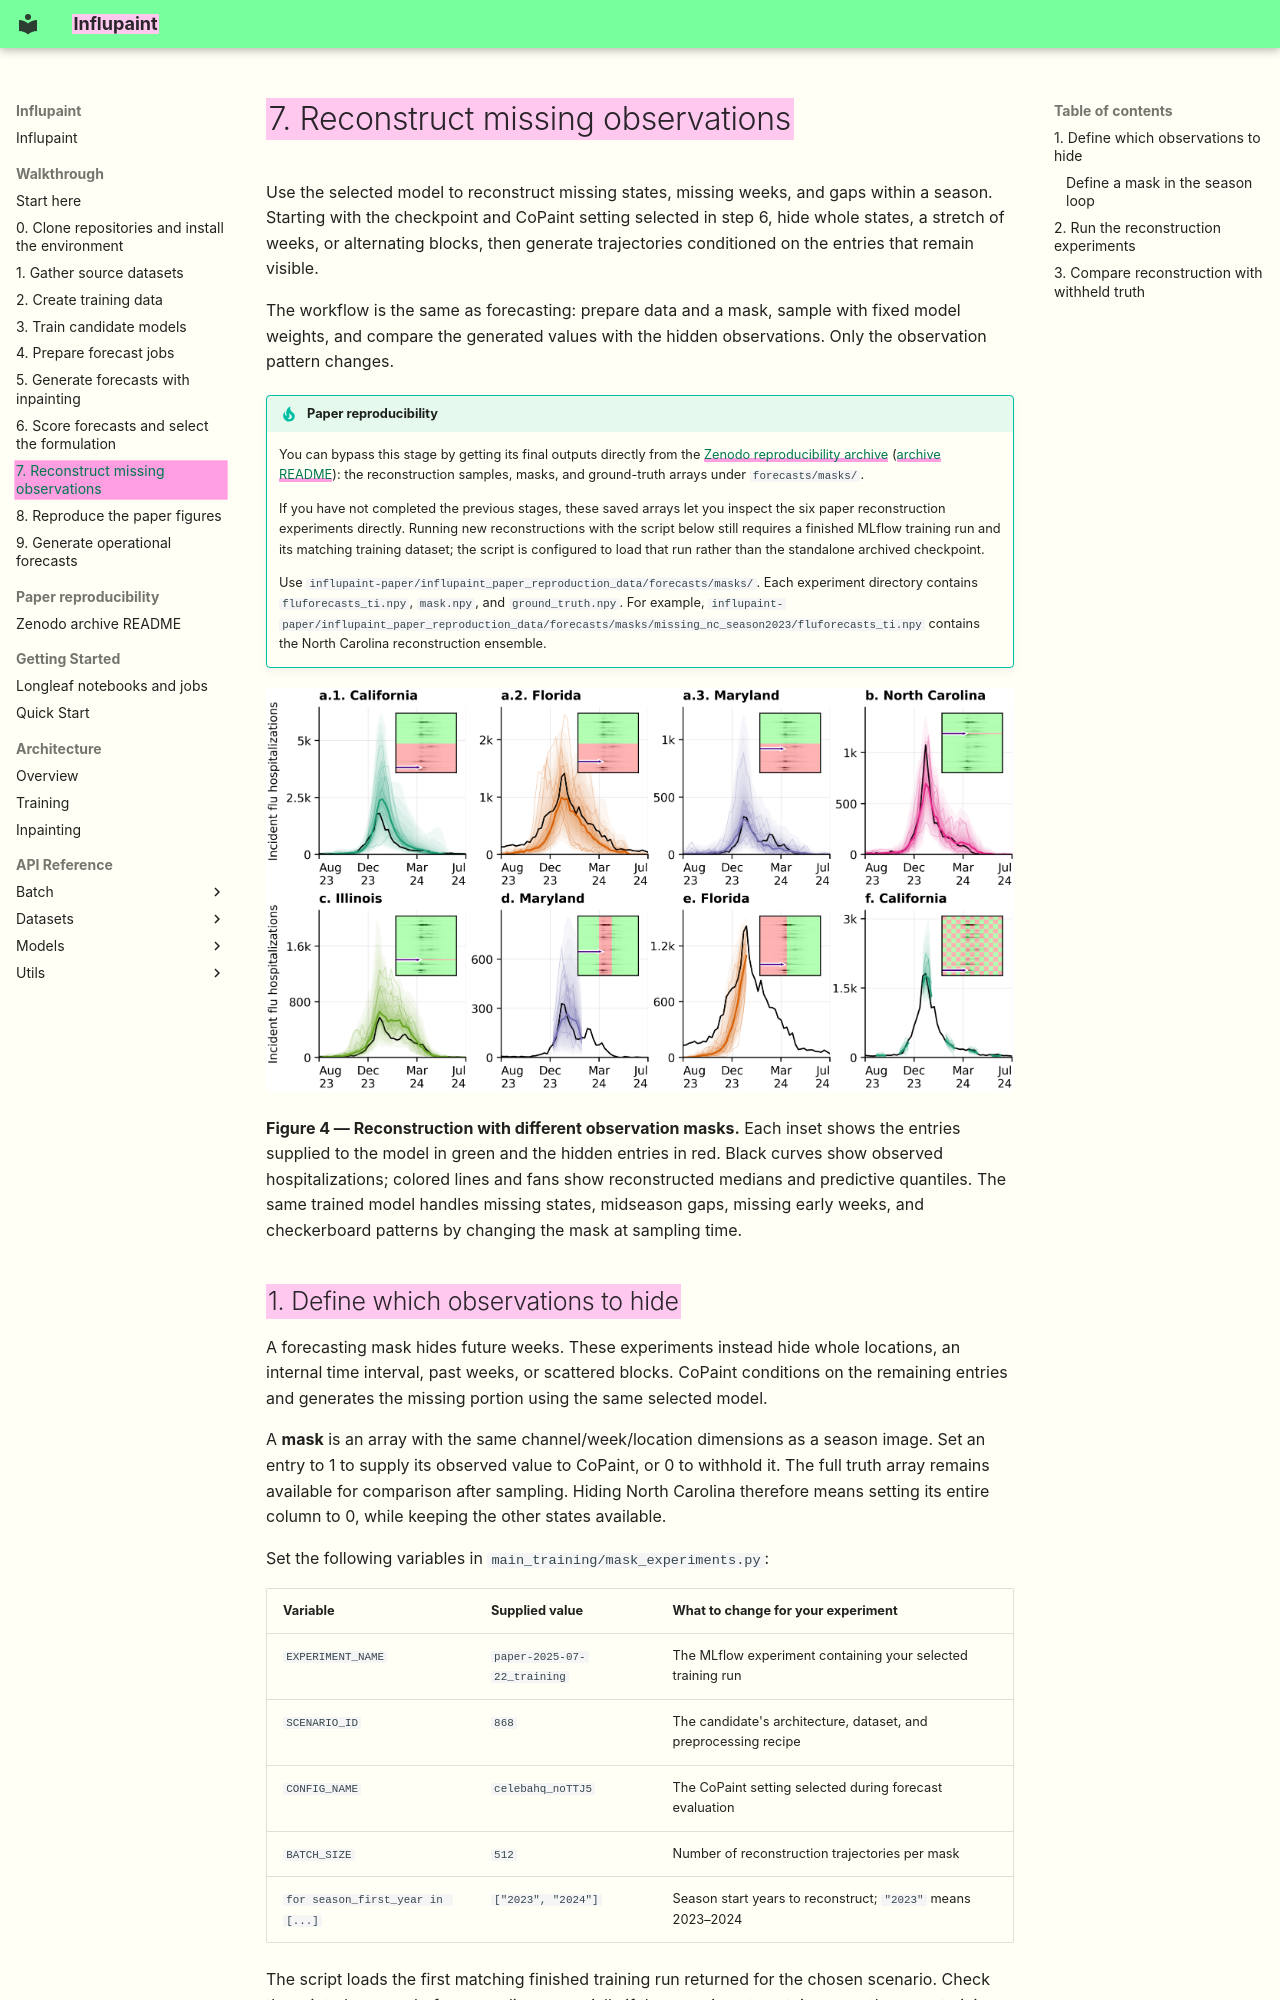

repository: ACCIDDA/influpaint · page: workflows/mask-experiments/index.html · generator: mkdocs

# 7. Reconstruct missing observations

Use the selected model to reconstruct missing states, missing weeks, and gaps within a season. Starting with the checkpoint and CoPaint setting selected in step 6, hide whole states, a stretch of weeks, or alternating blocks, then generate trajectories conditioned on the entries that remain visible.

The workflow is the same as forecasting: prepare data and a mask, sample with fixed model weights, and compare the generated values with the hidden observations. Only the observation pattern changes.

!!! tip "Paper reproducibility"

    You can bypass this stage by getting its final outputs directly from the [Zenodo reproducibility archive](https://doi.org/10.5281/zenodo.22699980) ([archive README](../reproducibility/README.md)): the reconstruction samples, masks, and ground-truth arrays under `forecasts/masks/`.

    If you have not completed the previous stages, these saved arrays let you inspect the six paper reconstruction experiments directly. Running new reconstructions with the script below still requires a finished MLflow training run and its matching training dataset; the script is configured to load that run rather than the standalone archived checkpoint.

    Use `influpaint-paper/influpaint_paper_reproduction_data/forecasts/masks/`. Each experiment directory contains `fluforecasts_ti.npy`, `mask.npy`, and `ground_truth.npy`. For example, `influpaint-paper/influpaint_paper_reproduction_data/forecasts/masks/missing_nc_season2023/fluforecasts_ti.npy` contains the North Carolina reconstruction ensemble.

[![Reconstruction results for missing locations, missing weeks, and checkerboard masks](../assets/paper/figure-4-reconstruction.png)](../assets/paper/figure-4-reconstruction.png)

**Figure 4 — Reconstruction with different observation masks.** Each inset shows the entries supplied to the model in green and the hidden entries in red. Black curves show observed hospitalizations; colored lines and fans show reconstructed medians and predictive quantiles. The same trained model handles missing states, midseason gaps, missing early weeks, and checkerboard patterns by changing the mask at sampling time.
